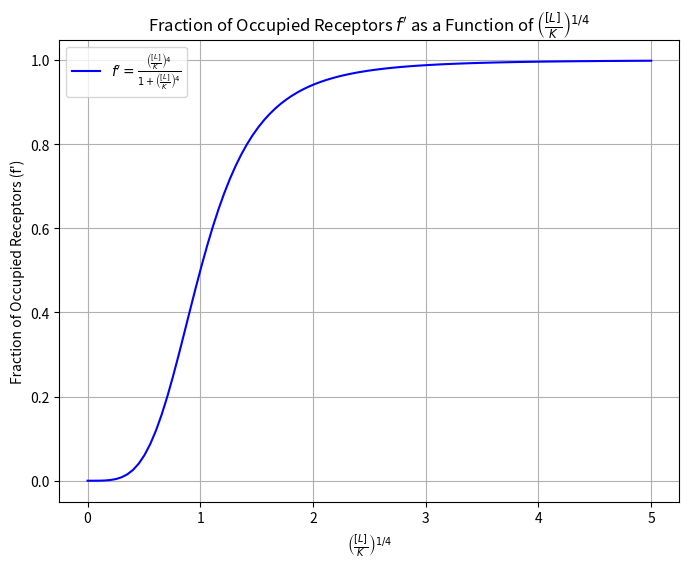

This chart was generated by the following Python code:
import numpy as np
import matplotlib.pyplot as plt

# Define the function for the modified fraction of occupied receptors f' as a function of (L/K)^(1/4)
def modified_fraction_occupied(L_over_K_fourth):
    return (L_over_K_fourth**4) / (1 + L_over_K_fourth**4)

# Create an array for (L/K)^(1/4) values between 0 and 5
L_over_K_fourth_values = np.linspace(0, 5, 100)

# Calculate the corresponding f' values
f_prime_values = modified_fraction_occupied(L_over_K_fourth_values)

# Plot f' as a function of (L/K)^(1/4)
plt.figure(figsize=(8, 6))
plt.plot(L_over_K_fourth_values, f_prime_values, label=r"$f' = \frac{\left(\frac{[L]}{K}\right)^4}{1 + \left(\frac{[L]}{K}\right)^4}$", color='blue')
plt.title(r"Fraction of Occupied Receptors $f'$ as a Function of $\left(\frac{[L]}{K}\right)^{1/4}$")
plt.xlabel(r"$\left(\frac{[L]}{K}\right)^{1/4}$")
plt.ylabel("Fraction of Occupied Receptors (f')")
plt.grid(True)
plt.legend()
plt.savefig('f_prime.png')
plt.show()
